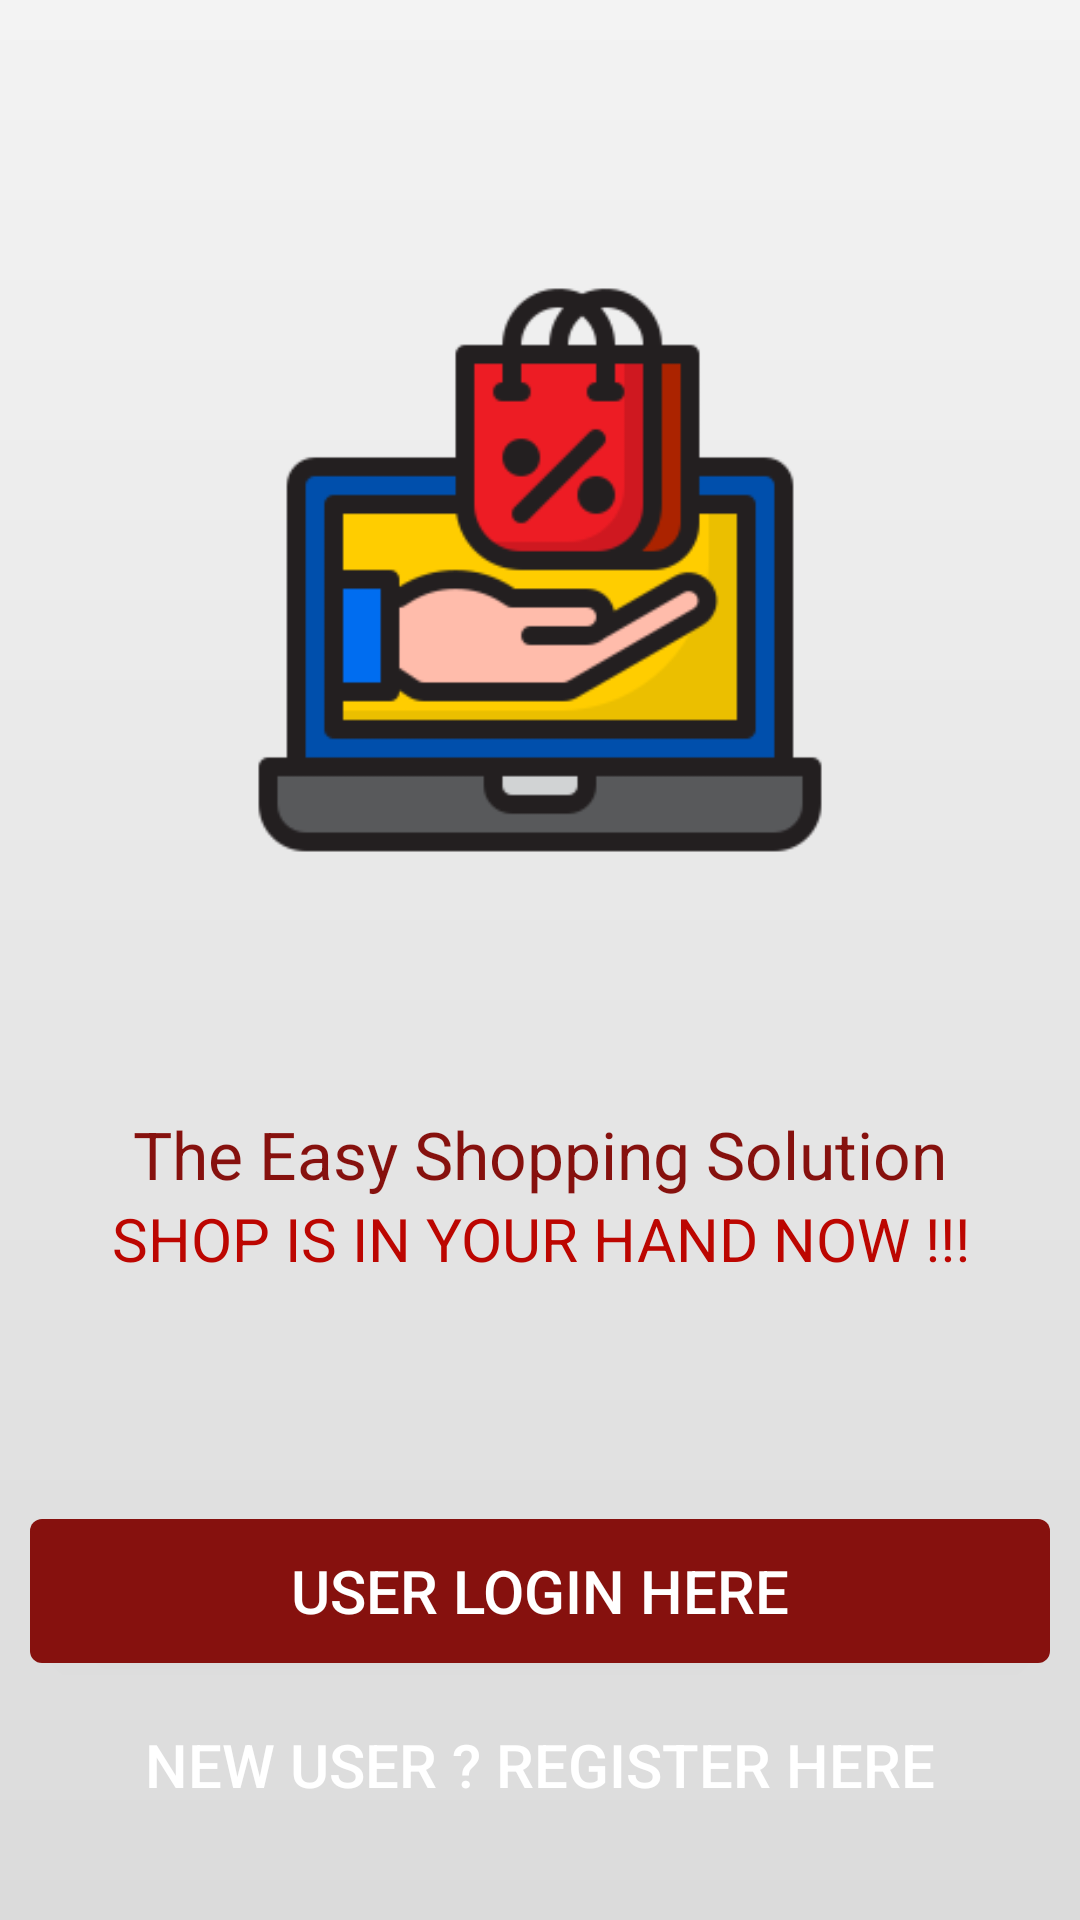

Write the Android layout XML for this screen, with the resource values it uses.
<!-- AndroidManifest.xml: application theme Theme.ShopApp -->
<!-- res/layout/activity_main.xml -->
<?xml version="1.0" encoding="utf-8"?>
<LinearLayout xmlns:android="http://schemas.android.com/apk/res/android"
    xmlns:app="http://schemas.android.com/apk/res-auto"
    xmlns:tools="http://schemas.android.com/tools"
    android:layout_width="match_parent"
    android:layout_height="match_parent"
    android:background="@drawable/screenbg"
    tools:context=".MainActivity">

    <LinearLayout
        android:layout_width="match_parent"
        android:layout_height="match_parent"
        android:layout_margin="10sp"
        android:orientation="vertical">

    <ImageView
        android:layout_width="200dp"
        android:layout_height="200dp"
        android:src="@drawable/ecommerce"
        android:layout_gravity="center"
        android:layout_marginTop="80sp"/>
        
        <TextView
            android:layout_width="match_parent"
            android:layout_height="wrap_content"
            android:text="@string/intro_first_line"
            android:textSize="22sp"
            android:textAlignment="center"
            android:textColor="@color/colorDarkRed"
            android:layout_marginTop="80sp"/>
        
        <TextView
            android:layout_width="match_parent"
            android:layout_height="wrap_content"
            android:text="@string/into_second_line"
            android:textSize="20sp"
            android:textColor="@color/colorRed"
            android:textAlignment="center"
            android:textAllCaps="true"/>


        <Button
            android:layout_width="match_parent"
            android:layout_height="wrap_content"
            android:background="@drawable/btnloginbg"
            android:layout_marginTop="80sp"
            android:text="@string/btn_login"
            android:textSize="20sp"
            android:textColor="@color/white"
            android:id="@+id/btnUserLogin"/>

        <Button
            android:id="@+id/btnUserSignup"
            android:layout_width="match_parent"
            android:layout_height="wrap_content"
            android:background="@drawable/btnsignupbg"
            android:layout_marginTop="10sp"
            android:textSize="20sp"
            android:text="@string/btn_user_signup"
            android:textColor="@color/white"/>



        
    </LinearLayout>


</LinearLayout>
<!-- resources referenced by this layout -->
<resources>
  <color name="colorDarkRed">#86110e</color>
  <color name="colorRed">#bc0601</color>
  <color name="white">#FFFFFFFF</color>
  <!-- drawable btnloginbg (drawable) -->
  <?xml version="1.0" encoding="utf-8"?>
  <shape xmlns:android="http://schemas.android.com/apk/res/android">
  
      <solid
          android:color="@color/colorDarkRed"/>
  
      <corners
          android:radius="4sp"/>
  
  
  </shape>
  <!-- drawable ecommerce: png bitmap (drawable, 9974 bytes) -->
  <!-- drawable screenbg (drawable) -->
  <?xml version="1.0" encoding="utf-8"?>
  <shape xmlns:android="http://schemas.android.com/apk/res/android">
  
      <gradient
          android:angle="270"
          android:startColor="@color/bgStart"
          android:endColor="@color/bgEnd"
          android:type="linear"/>
  
  
  
  </shape>
  <string name="btn_login">User Login Here</string>
  <string name="btn_user_signup">New User ? Register Here</string>
  <string name="into_second_line">Shop is in Your Hand Now !!!</string>
  <string name="intro_first_line">The Easy Shopping Solution</string>
  <style name="Theme.ShopApp" parent="Theme.MaterialComponents.DayNight.NoActionBar">
          
          <item name="colorPrimary">@color/colorPrimary</item>
          <item name="colorPrimaryDark">@color/colorPrimaryDark</item>
          <item name="colorAccent">@color/colorAccent</item>
          
          <item name="colorSecondary">@color/teal_200</item>
          <item name="colorSecondaryVariant">@color/teal_700</item>
          <item name="colorOnSecondary">@color/black</item>
          
          <item name="android:statusBarColor" tools:targetApi="l">?attr/colorPrimaryVariant</item>
          
      </style>
  <color name="bgStart">#f3f3f3</color>
  <color name="bgEnd">#dbdbdb</color>
  <color name="colorPrimary">#e43f3f</color>
  <color name="colorPrimaryDark">#cc1d1d</color>
  <color name="colorAccent">#D81B60</color>
  <color name="teal_200">#FF03DAC5</color>
  <color name="teal_700">#FF018786</color>
  <color name="black">#FF000000</color>
</resources>
